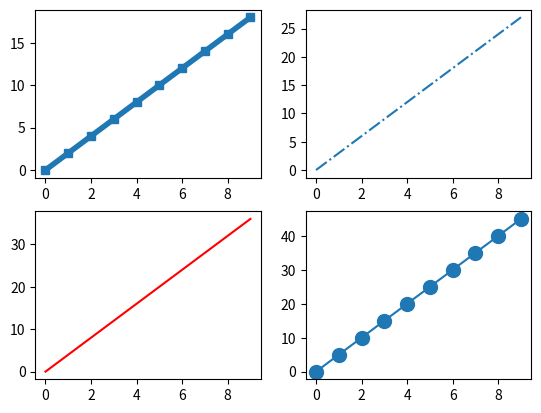

Recreate this plot in Python.
import matplotlib.pyplot as plt
import numpy as np

x = np.arange(0,10,1)
y1 = 2 * x
y2 = 3 * x
y3 = 4 * x
y4 = 5 * x

plt.figure()

plt.subplot(2,2,1)
plt.plot(x,y1,marker='s',lw=4)

plt.subplot(2,2,2)
plt.plot(x,y2,ls='-.')

plt.subplot(2,2,3)
plt.plot(x,y3,color='r')

plt.subplot(2,2,4)
plt.plot(x,y4,ms=10,marker='o')

plt.show()


